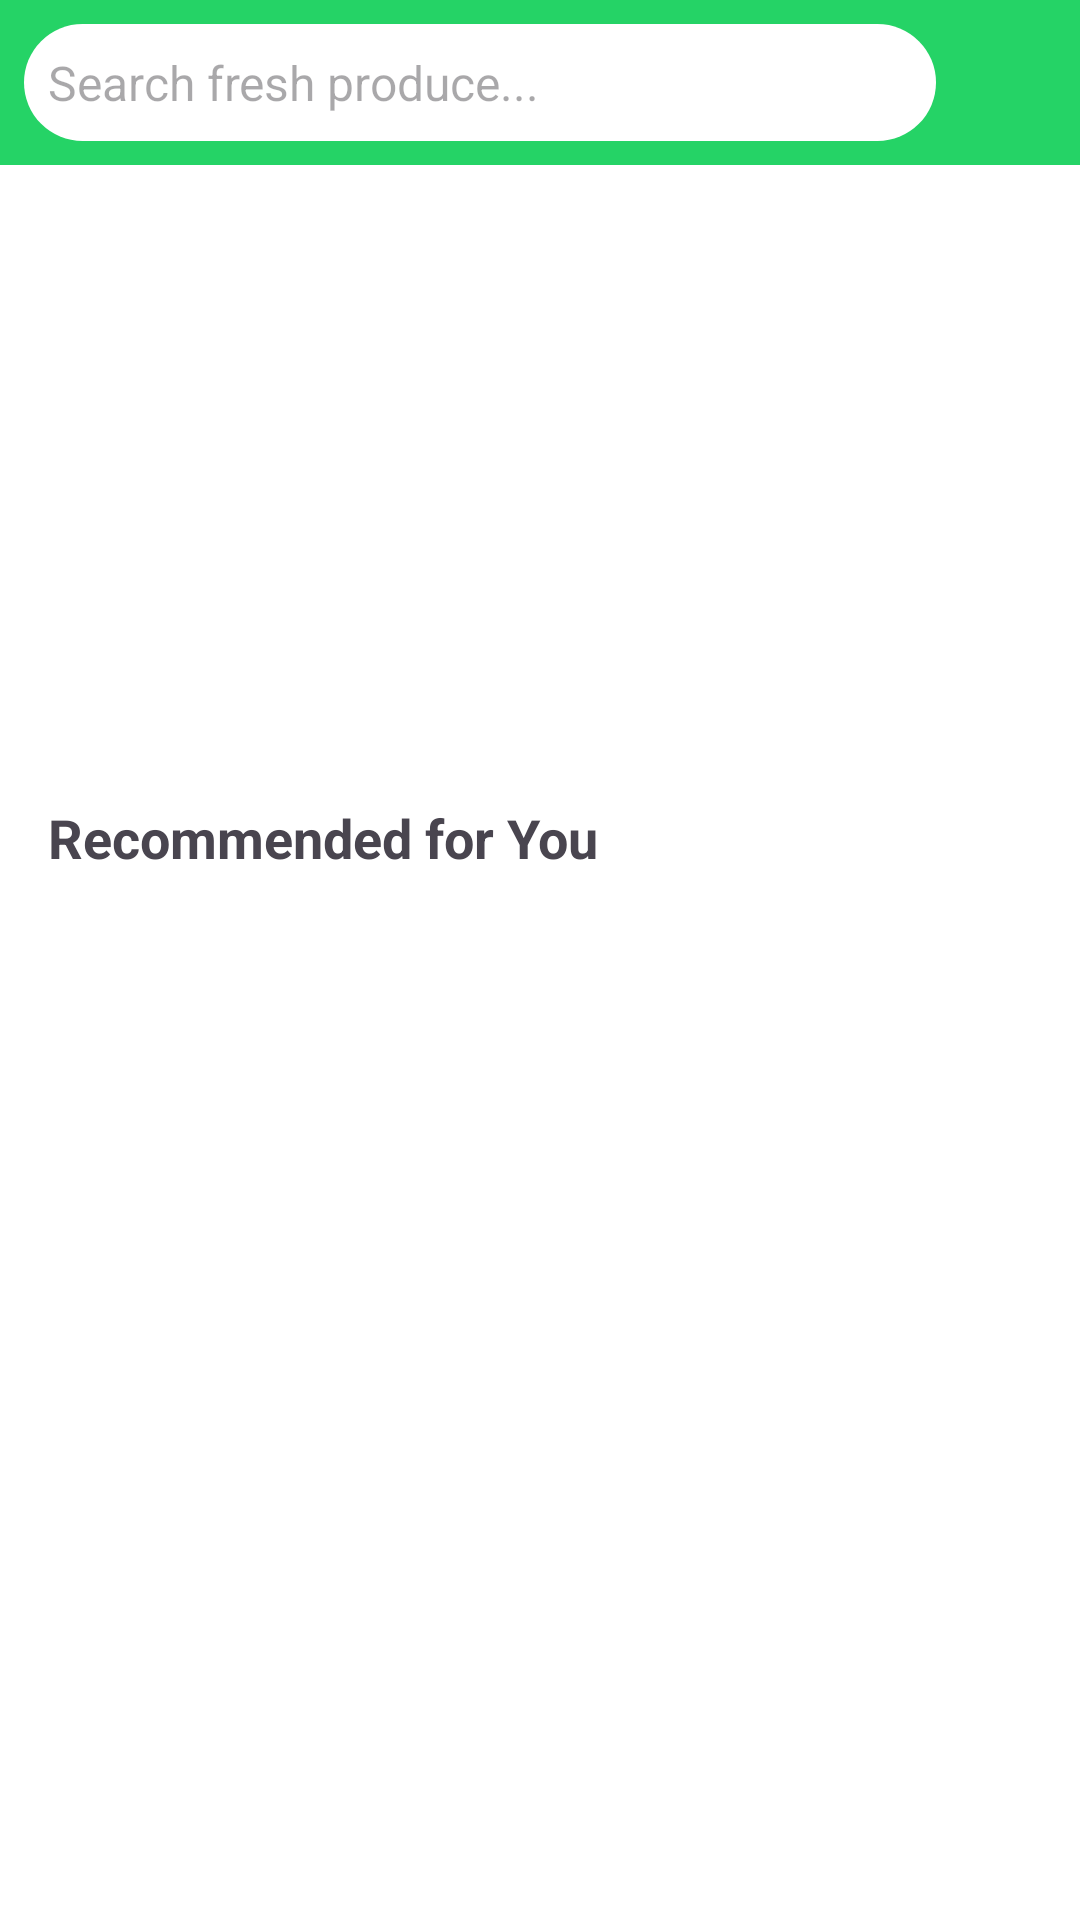

Android layout source for this screen:
<!-- AndroidManifest.xml: application theme Theme.GoviSevana -->
<!-- res/layout/fragment_home.xml -->
<?xml version="1.0" encoding="utf-8"?>
<androidx.constraintlayout.widget.ConstraintLayout
    xmlns:android="http://schemas.android.com/apk/res/android"
    xmlns:app="http://schemas.android.com/apk/res-auto"
    xmlns:tools="http://schemas.android.com/tools"
    android:layout_width="match_parent"
    android:layout_height="match_parent"
    android:background="@color/white"
    tools:context=".navigations.HomeFragment">


    <LinearLayout
        android:id="@+id/searchBar"
        android:layout_width="match_parent"
        android:layout_height="55dp"
        android:orientation="horizontal"
        android:background="@color/green"
        android:padding="8dp"
        app:layout_constraintTop_toTopOf="parent"
        app:layout_constraintStart_toStartOf="parent"
        app:layout_constraintEnd_toEndOf="parent">

        <EditText
            android:id="@+id/searchInput"
            android:layout_width="0dp"
            android:layout_height="match_parent"
            android:layout_weight="1"
            android:hint="Search fresh produce..."
            android:padding="8dp"
            android:background="@drawable/search_bar_background"
            android:textColor="@android:color/black"
            android:textSize="16sp"/>

        <ImageView
            android:id="@+id/cartIcon"
            android:layout_width="40dp"
            android:layout_height="match_parent"
            android:padding="8dp"
            android:src="@drawable/ic_search_24"
            android:contentDescription="Search"/>
    </LinearLayout>

    <androidx.core.widget.NestedScrollView
        android:layout_width="match_parent"
        android:layout_height="0dp"
        android:fillViewport="true"
        app:layout_constraintTop_toBottomOf="@id/searchBar"
        app:layout_constraintBottom_toBottomOf="parent">

        <LinearLayout
            android:layout_width="match_parent"
            android:layout_height="wrap_content"
            android:orientation="vertical"
            android:padding="16dp">


            <androidx.viewpager2.widget.ViewPager2
                android:id="@+id/bannerViewPager"
                android:layout_width="match_parent"
                android:layout_height="180dp"
                android:layout_marginBottom="16dp"/>


            <TextView
                android:id="@+id/recommendedTitle"
                android:layout_width="wrap_content"
                android:layout_height="wrap_content"
                android:text="Recommended for You"
                android:textSize="18sp"
                android:textStyle="bold"
                android:layout_marginBottom="8dp"/>

            <androidx.recyclerview.widget.RecyclerView
                android:id="@+id/recommendedRecyclerView"
                android:layout_width="match_parent"
                android:layout_height="wrap_content"
                android:nestedScrollingEnabled="false"/>

        </LinearLayout>
    </androidx.core.widget.NestedScrollView>




</androidx.constraintlayout.widget.ConstraintLayout>
<!-- resources referenced by this layout -->
<resources>
  <color name="green">#25D366</color>
  <color name="white">#FFFFFFFF</color>
  <!-- drawable search_bar_background (drawable) -->
  <?xml version="1.0" encoding="utf-8"?>
  <shape xmlns:android="http://schemas.android.com/apk/res/android"
      android:shape="rectangle">
  
      <solid android:color="@android:color/white"/>
      <corners android:radius="20dp"/>
      <padding android:left="12dp" android:right="12dp"/>
  </shape>
  <style name="Theme.GoviSevana" parent="Base.Theme.GoviSevana" />
  <style name="Base.Theme.GoviSevana" parent="Theme.Material3.DayNight.NoActionBar">
          
          
          <item name="android:windowIsTranslucent">true</item>
      </style>
</resources>
